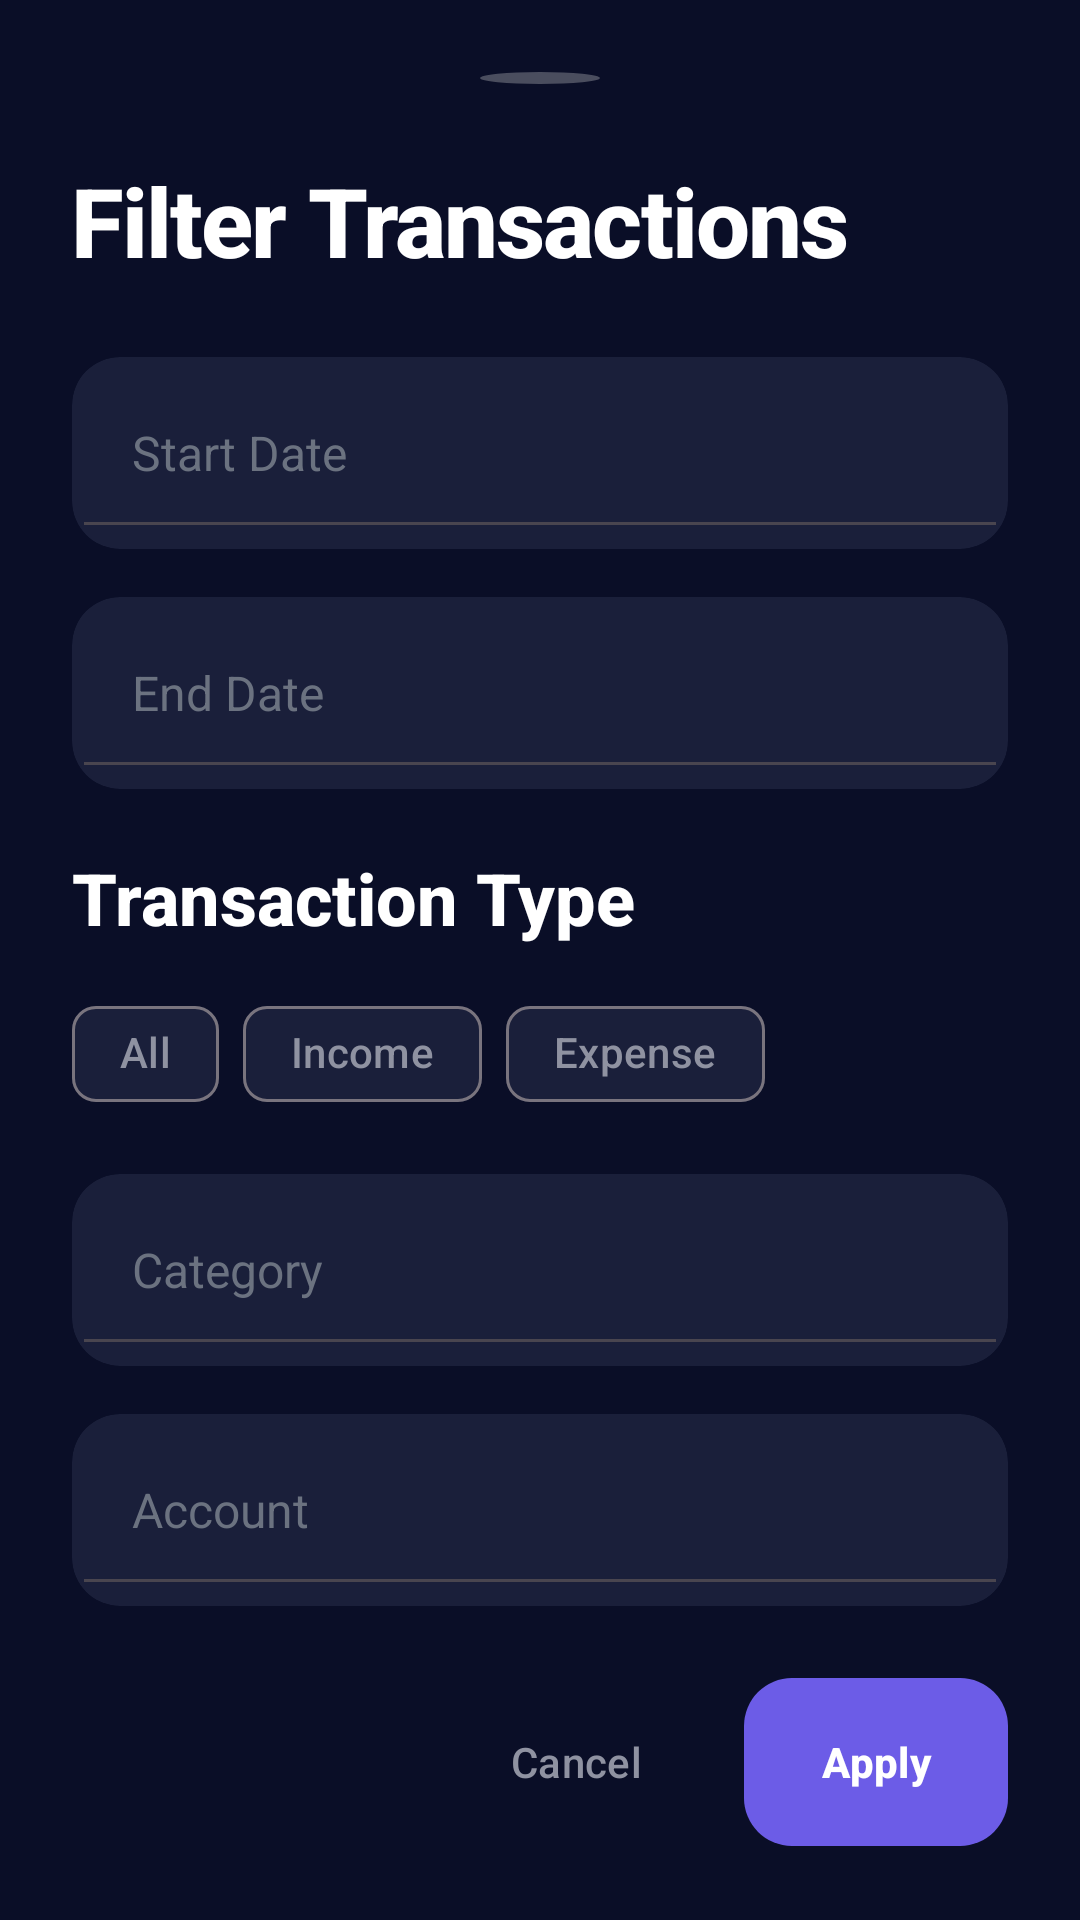

Reconstruct the res/layout file that produces this screen, plus the resources it refers to.
<!-- AndroidManifest.xml: application theme Theme.SmartBusget2 -->
<!-- res/layout/bottom_sheet_filter.xml -->
<?xml version="1.0" encoding="utf-8"?>
<LinearLayout xmlns:android="http://schemas.android.com/apk/res/android"
    xmlns:app="http://schemas.android.com/apk/res-auto"
    android:layout_width="match_parent"
    android:layout_height="wrap_content"
    android:orientation="vertical"
    android:padding="24dp"
    android:background="@color/background_dark">

    
    <View
        android:layout_width="40dp"
        android:layout_height="4dp"
        android:layout_gravity="center_horizontal"
        android:background="@drawable/circle_background"
        android:alpha="0.3"
        android:layout_marginBottom="24dp" />

    <TextView
        android:layout_width="wrap_content"
        android:layout_height="wrap_content"
        android:text="Filter Transactions"
        android:textAppearance="@style/TextAppearance.Headline"
        android:textColor="@color/text_primary_dark"
        android:layout_marginBottom="24dp" />

    
    <androidx.cardview.widget.CardView
        android:layout_width="match_parent"
        android:layout_height="wrap_content"
        android:layout_marginBottom="16dp"
        app:cardCornerRadius="16dp"
        app:cardElevation="0dp"
        app:cardBackgroundColor="@color/surface_dark">

        <com.google.android.material.textfield.TextInputEditText
            android:id="@+id/etStartDate"
            android:layout_width="match_parent"
            android:layout_height="64dp"
            android:inputType="none"
            android:focusable="false"
            android:clickable="true"
            android:hint="Start Date"
            android:textColor="@color/text_primary_dark"
            android:textColorHint="@color/text_tertiary_dark"
            android:padding="20dp"
            android:textSize="16sp" />
    </androidx.cardview.widget.CardView>

    <androidx.cardview.widget.CardView
        android:layout_width="match_parent"
        android:layout_height="wrap_content"
        android:layout_marginBottom="20dp"
        app:cardCornerRadius="16dp"
        app:cardElevation="0dp"
        app:cardBackgroundColor="@color/surface_dark">

        <com.google.android.material.textfield.TextInputEditText
            android:id="@+id/etEndDate"
            android:layout_width="match_parent"
            android:layout_height="64dp"
            android:inputType="none"
            android:focusable="false"
            android:clickable="true"
            android:hint="End Date"
            android:textColor="@color/text_primary_dark"
            android:textColorHint="@color/text_tertiary_dark"
            android:padding="20dp"
            android:textSize="16sp" />
    </androidx.cardview.widget.CardView>

    
    <TextView
        android:layout_width="wrap_content"
        android:layout_height="wrap_content"
        android:text="Transaction Type"
        android:textAppearance="@style/TextAppearance.Title"
        android:textColor="@color/text_primary_dark"
        android:layout_marginBottom="12dp" />

    <com.google.android.material.chip.ChipGroup
        android:id="@+id/chipGroupType"
        android:layout_width="match_parent"
        android:layout_height="wrap_content"
        android:layout_marginBottom="16dp">

        <com.google.android.material.chip.Chip
            android:id="@+id/chipAll"
            android:layout_width="wrap_content"
            android:layout_height="wrap_content"
            android:text="All"
            style="@style/Widget.Material3.Chip.Filter" />

        <com.google.android.material.chip.Chip
            android:id="@+id/chipIncome"
            android:layout_width="wrap_content"
            android:layout_height="wrap_content"
            android:text="Income"
            style="@style/Widget.Material3.Chip.Filter" />

        <com.google.android.material.chip.Chip
            android:id="@+id/chipExpense"
            android:layout_width="wrap_content"
            android:layout_height="wrap_content"
            android:text="Expense"
            style="@style/Widget.Material3.Chip.Filter" />
    </com.google.android.material.chip.ChipGroup>

    
    <androidx.cardview.widget.CardView
        android:layout_width="match_parent"
        android:layout_height="wrap_content"
        android:layout_marginBottom="16dp"
        app:cardCornerRadius="16dp"
        app:cardElevation="0dp"
        app:cardBackgroundColor="@color/surface_dark">

        <com.google.android.material.textfield.TextInputEditText
            android:id="@+id/etCategory"
            android:layout_width="match_parent"
            android:layout_height="64dp"
            android:inputType="none"
            android:focusable="false"
            android:clickable="true"
            android:hint="Category"
            android:textColor="@color/text_primary_dark"
            android:textColorHint="@color/text_tertiary_dark"
            android:padding="20dp"
            android:textSize="16sp" />
    </androidx.cardview.widget.CardView>

    
    <androidx.cardview.widget.CardView
        android:layout_width="match_parent"
        android:layout_height="wrap_content"
        android:layout_marginBottom="24dp"
        app:cardCornerRadius="16dp"
        app:cardElevation="0dp"
        app:cardBackgroundColor="@color/surface_dark">

        <com.google.android.material.textfield.TextInputEditText
            android:id="@+id/etAccount"
            android:layout_width="match_parent"
            android:layout_height="64dp"
            android:inputType="none"
            android:focusable="false"
            android:clickable="true"
            android:hint="Account"
            android:textColor="@color/text_primary_dark"
            android:textColorHint="@color/text_tertiary_dark"
            android:padding="20dp"
            android:textSize="16sp" />
    </androidx.cardview.widget.CardView>

    
    <LinearLayout
        android:layout_width="match_parent"
        android:layout_height="wrap_content"
        android:orientation="horizontal"
        android:gravity="end">

        <com.google.android.material.button.MaterialButton
            android:id="@+id/btnClearFilters"
            android:layout_width="wrap_content"
            android:layout_height="56dp"
            android:text="@string/cancel"
            style="@style/Widget.Material3.Button.TextButton"
            android:textColor="@color/text_secondary_dark"
            android:layout_marginEnd="12dp" />

        <com.google.android.material.button.MaterialButton
            android:id="@+id/btnApplyFilters"
            android:layout_width="wrap_content"
            android:layout_height="56dp"
            android:text="Apply"
            android:background="@drawable/gradient_primary"
            android:textColor="@color/white"
            android:textStyle="bold" />
    </LinearLayout>
</LinearLayout>
<!-- resources referenced by this layout -->
<resources>
  <color name="background_dark">#0A0E27</color>
  <color name="surface_dark">#1A1F3A</color>
  <color name="text_primary_dark">#FFFFFF</color>
  <color name="text_secondary_dark">#8F92A1</color>
  <color name="text_tertiary_dark">#6B7280</color>
  <color name="white">#FFFFFF</color>
  <!-- drawable circle_background (drawable) -->
  <?xml version="1.0" encoding="utf-8"?>
  <shape xmlns:android="http://schemas.android.com/apk/res/android"
      android:shape="oval">
      <solid android:color="#E0E0E0" />
  </shape>
  <!-- drawable gradient_primary (drawable) -->
  <?xml version="1.0" encoding="utf-8"?>
  <shape xmlns:android="http://schemas.android.com/apk/res/android"
      android:shape="rectangle">
      <gradient
          android:type="linear"
          android:angle="45"
          android:startColor="#4F46E5"
          android:centerColor="#7C3AED"
          android:endColor="#C084FC" />
      <corners android:radius="16dp" />
  </shape>
  <string name="cancel">Cancel</string>
  <style name="TextAppearance.Headline" parent="TextAppearance">
          <item name="android:fontFamily">sans-serif-medium</item>
          <item name="android:textSize">32sp</item>
          <item name="android:textStyle">bold</item>
          <item name="android:letterSpacing">-0.02</item>
          <item name="android:lineSpacingMultiplier">1.2</item>
      </style>
  <style name="TextAppearance.Title" parent="TextAppearance">
          <item name="android:fontFamily">sans-serif-medium</item>
          <item name="android:textSize">24sp</item>
          <item name="android:textStyle">bold</item>
          <item name="android:lineSpacingMultiplier">1.3</item>
      </style>
  <style name="TextAppearance">
          <item name="android:fontFamily">sans-serif</item>
          <item name="android:textSize">16sp</item>
      </style>
  <color name="purple_primary">#6C5CE7</color>
  <color name="purple_dark">#5B4FD6</color>
  <color name="purple_light">#8B7FF5</color>
  <color name="cyan_500">#06B6D4</color>
  <color name="black">#000000</color>
  <color name="red_500">@color/error_red_alt</color>
  <style name="Theme.SmartBudget.DatePicker" parent="ThemeOverlay.Material3.MaterialCalendar">
          <item name="colorSurface">@color/surface_dark_solid</item>
          <item name="colorOnSurface">@color/white</item>
          <item name="colorPrimary">@color/purple_primary</item>
          <item name="colorOnPrimary">@color/white</item>
          <item name="android:windowBackground">@color/surface_dark_solid</item>
      </style>
  <color name="error_red_alt">#EF4444</color>
  <color name="surface_dark_solid">#1E1E1E</color>
</resources>
